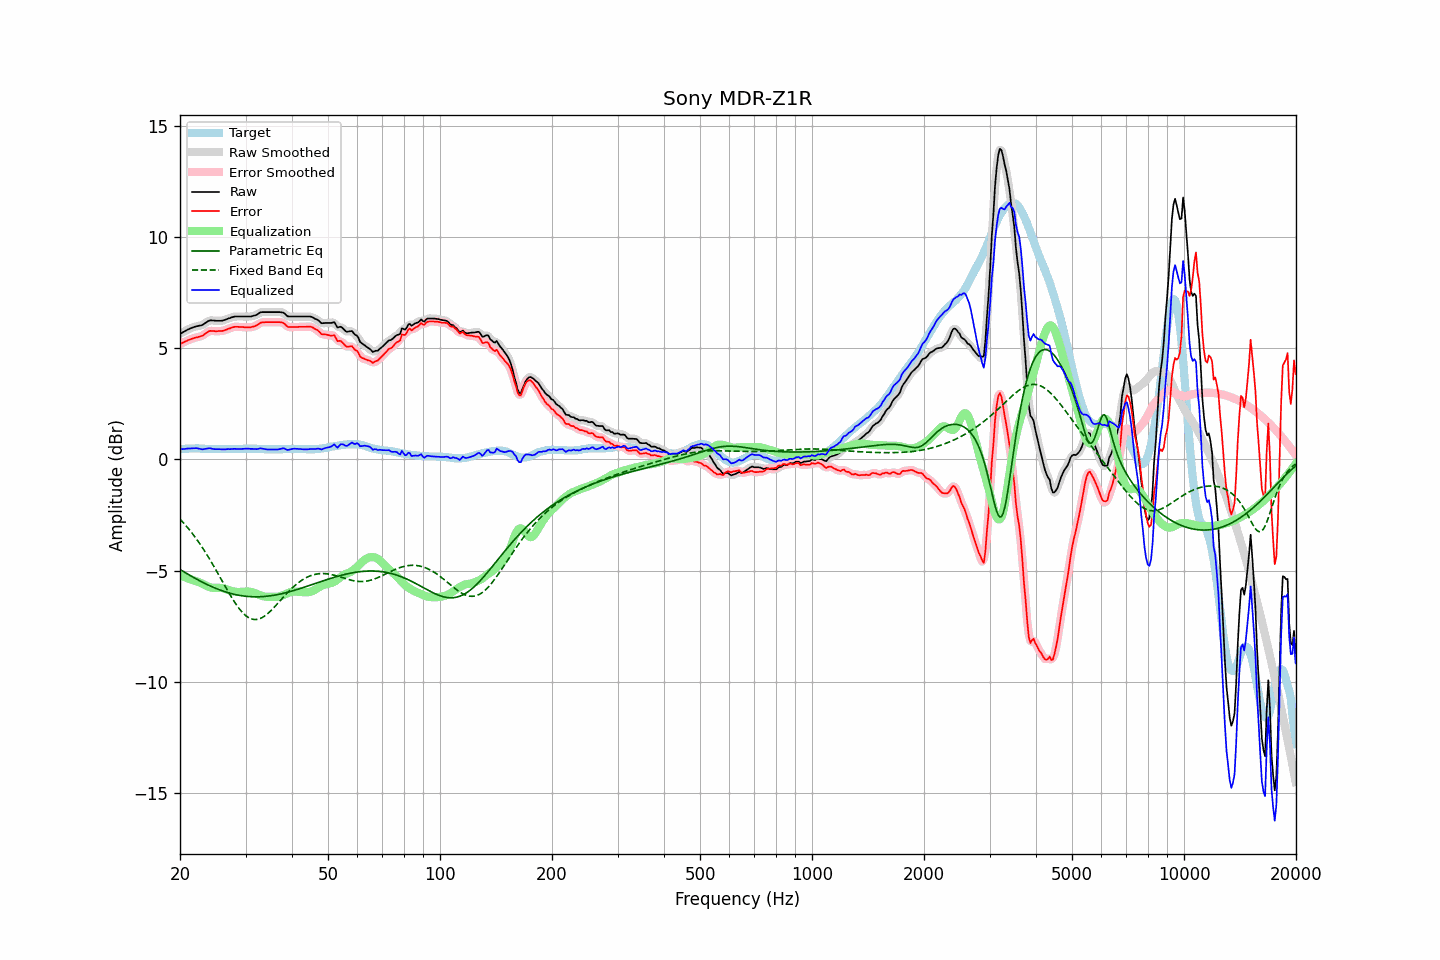

Data behind this chart, as committed beside it:
frequency, raw, error, smoothed, error_smoothed, equalization, parametric_eq, fixed_band_eq, equalized_raw, equalized_smoothed, target
20.00, 5.65, 5.20, 5.65, 5.20, -5.20, -4.95, -2.69, 0.46, 0.46, 0.45
20.20, 5.69, 5.23, 5.69, 5.23, -5.23, -5.00, -2.76, 0.46, 0.46, 0.46
20.40, 5.73, 5.26, 5.73, 5.26, -5.27, -5.04, -2.84, 0.47, 0.47, 0.47
20.61, 5.77, 5.30, 5.77, 5.30, -5.30, -5.08, -2.92, 0.47, 0.47, 0.47
20.81, 5.81, 5.33, 5.81, 5.33, -5.33, -5.13, -3.01, 0.48, 0.48, 0.48
21.02, 5.85, 5.37, 5.85, 5.36, -5.36, -5.17, -3.09, 0.49, 0.49, 0.48
21.23, 5.88, 5.39, 5.88, 5.39, -5.39, -5.21, -3.18, 0.49, 0.49, 0.49
21.44, 5.91, 5.42, 5.91, 5.42, -5.42, -5.25, -3.27, 0.50, 0.50, 0.49
21.66, 5.94, 5.45, 5.94, 5.45, -5.44, -5.30, -3.36, 0.50, 0.50, 0.49
21.87, 5.96, 5.47, 5.97, 5.47, -5.46, -5.34, -3.46, 0.50, 0.50, 0.49
22.09, 5.99, 5.49, 5.99, 5.49, -5.48, -5.38, -3.56, 0.51, 0.51, 0.50
22.31, 6.00, 5.50, 6.00, 5.51, -5.50, -5.41, -3.66, 0.50, 0.50, 0.50
22.54, 6.02, 5.53, 6.02, 5.52, -5.53, -5.45, -3.76, 0.49, 0.48, 0.49
22.76, 6.03, 5.55, 6.03, 5.54, -5.56, -5.49, -3.87, 0.47, 0.47, 0.48
22.99, 6.05, 5.57, 6.06, 5.58, -5.60, -5.53, -3.98, 0.45, 0.46, 0.48
23.22, 6.10, 5.62, 6.10, 5.62, -5.64, -5.56, -4.09, 0.46, 0.46, 0.48
23.45, 6.15, 5.68, 6.15, 5.67, -5.67, -5.60, -4.20, 0.48, 0.48, 0.47
23.69, 6.20, 5.73, 6.20, 5.73, -5.71, -5.64, -4.32, 0.49, 0.49, 0.47
23.92, 6.24, 5.77, 6.24, 5.76, -5.74, -5.67, -4.44, 0.51, 0.50, 0.47
24.16, 6.26, 5.79, 6.26, 5.78, -5.76, -5.70, -4.56, 0.50, 0.50, 0.47
24.40, 6.25, 5.78, 6.26, 5.78, -5.77, -5.73, -4.68, 0.48, 0.48, 0.47
24.65, 6.25, 5.78, 6.25, 5.78, -5.78, -5.77, -4.80, 0.47, 0.47, 0.47
24.89, 6.24, 5.77, 6.24, 5.77, -5.78, -5.80, -4.93, 0.46, 0.46, 0.47
25.14, 6.24, 5.77, 6.24, 5.77, -5.78, -5.83, -5.06, 0.46, 0.46, 0.47
25.39, 6.24, 5.78, 6.24, 5.77, -5.78, -5.85, -5.19, 0.46, 0.46, 0.46
25.65, 6.24, 5.78, 6.24, 5.78, -5.78, -5.88, -5.31, 0.46, 0.46, 0.46
25.91, 6.24, 5.78, 6.25, 5.78, -5.79, -5.91, -5.44, 0.45, 0.46, 0.46
26.16, 6.26, 5.80, 6.26, 5.80, -5.81, -5.93, -5.57, 0.46, 0.45, 0.46
26.43, 6.28, 5.82, 6.28, 5.82, -5.83, -5.96, -5.70, 0.45, 0.46, 0.46
26.69, 6.31, 5.85, 6.31, 5.85, -5.85, -5.98, -5.83, 0.46, 0.46, 0.46
26.96, 6.34, 5.88, 6.34, 5.87, -5.88, -6.00, -5.95, 0.47, 0.46, 0.46
27.23, 6.36, 5.90, 6.37, 5.90, -5.90, -6.02, -6.08, 0.46, 0.47, 0.46
27.50, 6.39, 5.93, 6.39, 5.93, -5.92, -6.04, -6.20, 0.47, 0.47, 0.46
27.77, 6.41, 5.95, 6.41, 5.95, -5.94, -6.06, -6.32, 0.47, 0.47, 0.46
28.05, 6.43, 5.97, 6.43, 5.96, -5.95, -6.08, -6.43, 0.48, 0.47, 0.46
28.33, 6.43, 5.97, 6.43, 5.97, -5.96, -6.09, -6.54, 0.47, 0.47, 0.46
28.62, 6.43, 5.97, 6.43, 5.97, -5.97, -6.11, -6.64, 0.47, 0.47, 0.46
28.90, 6.43, 5.96, 6.43, 5.96, -5.96, -6.12, -6.73, 0.47, 0.47, 0.47
29.19, 6.43, 5.96, 6.43, 5.96, -5.96, -6.13, -6.82, 0.47, 0.47, 0.47
29.48, 6.43, 5.96, 6.43, 5.95, -5.96, -6.14, -6.90, 0.48, 0.48, 0.47
29.78, 6.43, 5.95, 6.43, 5.95, -5.95, -6.15, -6.97, 0.48, 0.48, 0.48
30.08, 6.43, 5.95, 6.43, 5.95, -5.95, -6.16, -7.04, 0.49, 0.49, 0.48
30.38, 6.43, 5.95, 6.43, 5.95, -5.94, -6.17, -7.09, 0.49, 0.48, 0.48
30.68, 6.43, 5.95, 6.43, 5.95, -5.95, -6.17, -7.13, 0.48, 0.48, 0.48
30.99, 6.43, 5.95, 6.44, 5.95, -5.96, -6.18, -7.17, 0.47, 0.48, 0.48
31.30, 6.45, 5.97, 6.45, 5.97, -5.98, -6.18, -7.19, 0.47, 0.47, 0.48
31.61, 6.47, 5.99, 6.47, 5.98, -6.00, -6.18, -7.20, 0.47, 0.47, 0.48
31.93, 6.49, 6.01, 6.49, 6.01, -6.03, -6.18, -7.21, 0.46, 0.46, 0.48
32.24, 6.52, 6.05, 6.53, 6.05, -6.06, -6.18, -7.20, 0.46, 0.47, 0.47
32.57, 6.57, 6.10, 6.57, 6.10, -6.09, -6.18, -7.18, 0.48, 0.48, 0.47
32.89, 6.62, 6.15, 6.61, 6.14, -6.12, -6.18, -7.16, 0.50, 0.49, 0.47
33.22, 6.63, 6.17, 6.63, 6.16, -6.14, -6.18, -7.12, 0.49, 0.49, 0.46
33.55, 6.63, 6.17, 6.64, 6.18, -6.16, -6.17, -7.08, 0.47, 0.47, 0.46
33.89, 6.63, 6.18, 6.63, 6.18, -6.18, -6.17, -7.03, 0.46, 0.46, 0.45
34.23, 6.63, 6.18, 6.63, 6.18, -6.18, -6.16, -6.97, 0.45, 0.45, 0.45
34.57, 6.63, 6.18, 6.63, 6.18, -6.19, -6.15, -6.91, 0.45, 0.45, 0.45
34.92, 6.63, 6.18, 6.63, 6.18, -6.18, -6.14, -6.85, 0.45, 0.45, 0.45
35.27, 6.63, 6.18, 6.63, 6.18, -6.18, -6.13, -6.78, 0.45, 0.45, 0.45
35.62, 6.63, 6.18, 6.63, 6.18, -6.19, -6.12, -6.70, 0.45, 0.45, 0.45
35.97, 6.63, 6.18, 6.63, 6.18, -6.19, -6.11, -6.62, 0.44, 0.44, 0.45
... 635 more rows
